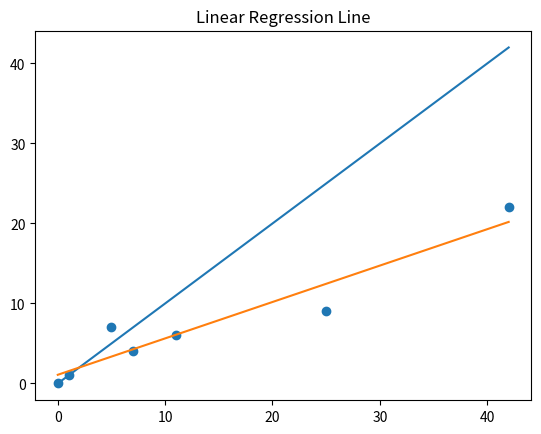

Write Python code to recreate this figure.
import numpy as np
from statistics import mean
import matplotlib.pyplot as plt

x = np.array([0, 1, 5, 7, 11, 25, 42])
y = np.array([0, 1, 7, 4, 6, 9, 22])

# y=x line for comparison
u = np.array([0, 42])
v = np.array([0, 42])

numerator = (mean(x) * mean(y)) - mean(x * y)
denominator = ((mean(x)) ** 2) - (mean(x ** 2))

slope = numerator / denominator
b = mean(y) - slope * mean(x)
regression_line = [(slope * xl) + b for xl in x]

print(slope)

plt.plot(u, v)
plt.scatter(x, y)

plt.plot(x, regression_line)
plt.title('Linear Regression Line')
plt.show()
